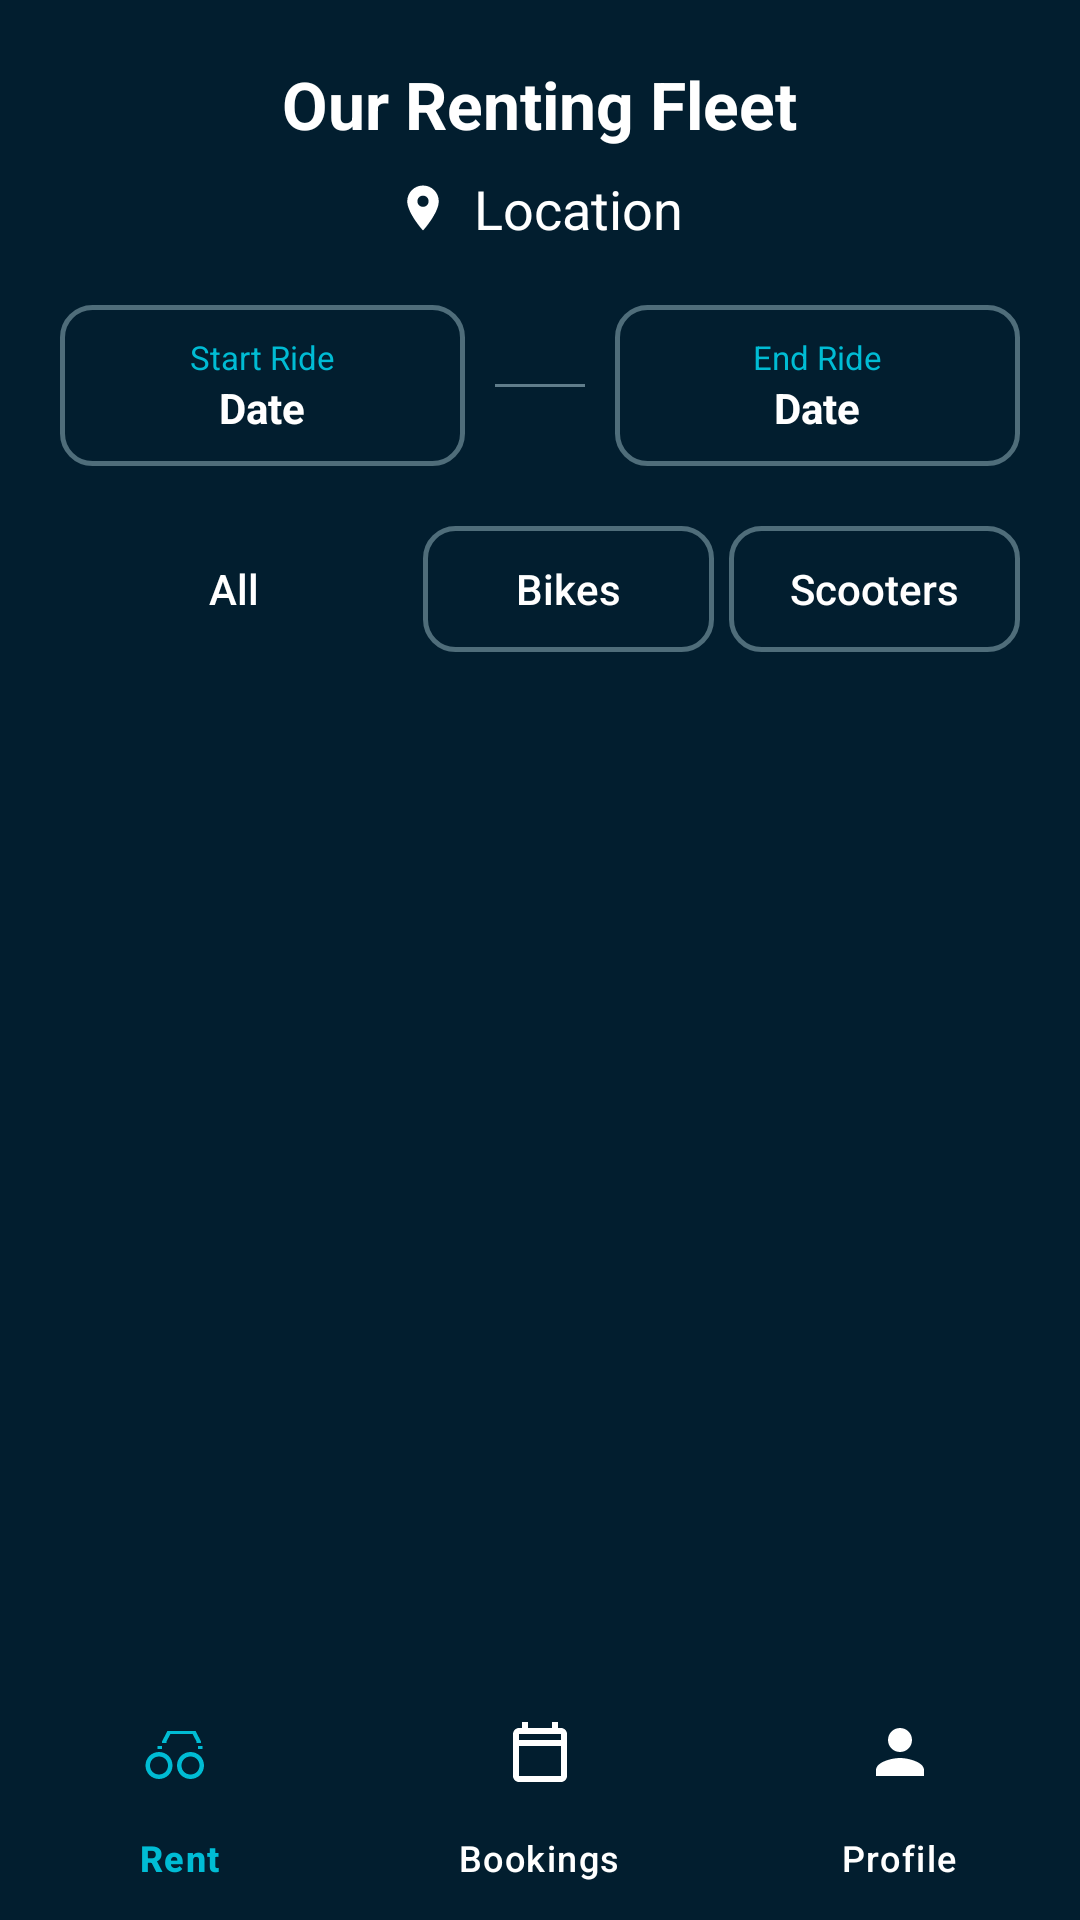

The Android layout XML behind this screen, and the referenced resources:
<!-- AndroidManifest.xml: application theme Theme.BikeRental -->
<!-- res/layout/activity_fleet.xml -->
<?xml version="1.0" encoding="utf-8"?>
<androidx.constraintlayout.widget.ConstraintLayout xmlns:android="http://schemas.android.com/apk/res/android"
    xmlns:app="http://schemas.android.com/apk/res-auto"
    android:layout_width="match_parent"
    android:layout_height="match_parent"
    android:background="#021E2F">

    <LinearLayout
        android:id="@+id/headerLayout"
        android:layout_width="match_parent"
        android:layout_height="wrap_content"
        android:orientation="vertical"
        android:paddingBottom="10dp"
        app:layout_constraintTop_toTopOf="parent"
        app:layout_constraintStart_toStartOf="parent"
        app:layout_constraintEnd_toEndOf="parent">

        <TextView
            android:layout_width="wrap_content"
            android:layout_height="wrap_content"
            android:layout_gravity="center"
            android:layout_marginTop="20dp"
            android:text="Our Renting Fleet"
            android:textColor="#FFFFFF"
            android:textSize="22sp"
            android:textStyle="bold" />

        <LinearLayout
            android:layout_width="wrap_content"
            android:layout_height="wrap_content"
            android:layout_gravity="center"
            android:layout_marginTop="8dp"
            android:gravity="center_vertical">
            <ImageView
                android:layout_width="18dp"
                android:layout_height="18dp"
                android:src="@drawable/ic_location"
                app:tint="#FFFFFF"/>
            <TextView
                android:id="@+id/tvFleetCity"
                android:layout_width="wrap_content"
                android:layout_height="wrap_content"
                android:layout_marginStart="8dp"
                android:text="Location"
                android:textColor="#FFFFFF"
                android:textSize="18sp" />
        </LinearLayout>

        <LinearLayout
            android:layout_width="match_parent"
            android:layout_height="wrap_content"
            android:layout_marginHorizontal="20dp"
            android:layout_marginTop="20dp"
            android:gravity="center"
            android:orientation="horizontal">
            <LinearLayout
                android:layout_width="0dp"
                android:layout_height="wrap_content"
                android:layout_weight="1"
                android:background="@drawable/edit_bg"
                android:gravity="center"
                android:orientation="vertical"
                android:padding="10dp">
                <TextView android:layout_width="wrap_content" android:layout_height="wrap_content" android:text="Start Ride" android:textColor="#00BCD4" android:textSize="11sp" />
                <TextView android:id="@+id/tvFleetStart" android:layout_width="wrap_content" android:layout_height="wrap_content" android:text="Date" android:textColor="#FFFFFF" android:textStyle="bold" />
            </LinearLayout>
            <View android:layout_width="30dp" android:layout_height="1dp" android:background="#607D8B" android:layout_marginHorizontal="10dp"/>
            <LinearLayout
                android:layout_width="0dp"
                android:layout_height="wrap_content"
                android:layout_weight="1"
                android:background="@drawable/edit_bg"
                android:gravity="center"
                android:orientation="vertical"
                android:padding="10dp">
                <TextView android:layout_width="wrap_content" android:layout_height="wrap_content" android:text="End Ride" android:textColor="#00BCD4" android:textSize="11sp" />
                <TextView android:id="@+id/tvFleetEnd" android:layout_width="wrap_content" android:layout_height="wrap_content" android:text="Date" android:textColor="#FFFFFF" android:textStyle="bold" />
            </LinearLayout>
        </LinearLayout>

        <LinearLayout
            android:layout_width="match_parent"
            android:layout_height="wrap_content"
            android:layout_marginHorizontal="20dp"
            android:layout_marginTop="20dp">
            <Button android:id="@+id/btnAll" android:layout_width="0dp" android:layout_weight="1.2" android:layout_height="42dp" android:text="All" android:background="@drawable/btn_bg" android:textAllCaps="false" android:textColor="#FFFFFF" android:layout_marginEnd="5dp"/>
            <Button android:id="@+id/btnBikes" android:layout_width="0dp" android:layout_weight="1" android:layout_height="42dp" android:text="Bikes" android:background="@drawable/edit_bg" android:textAllCaps="false" android:textColor="#FFFFFF" android:layout_marginEnd="5dp"/>
            <Button android:id="@+id/btnScooters" android:layout_width="0dp" android:layout_weight="1" android:layout_height="42dp" android:text="Scooters" android:background="@drawable/edit_bg" android:textAllCaps="false" android:textColor="#FFFFFF"/>
        </LinearLayout>

        <TextView
            android:id="@+id/tvCount"
            android:layout_width="match_parent"
            android:layout_height="wrap_content"
            android:layout_marginTop="10dp"
            android:textAlignment="center"
            android:textColor="#B0BEC5"
            android:visibility="gone" />
    </LinearLayout>

    <androidx.recyclerview.widget.RecyclerView
        android:id="@+id/rvFleet"
        android:layout_width="match_parent"
        android:layout_height="0dp"
        android:layout_marginHorizontal="10dp"
        android:clipToPadding="false"
        app:layout_constraintTop_toBottomOf="@+id/headerLayout"
        app:layout_constraintBottom_toTopOf="@+id/bottomNavigation"
        app:layout_constraintStart_toStartOf="parent"
        app:layout_constraintEnd_toEndOf="parent" />

    <com.google.android.material.bottomnavigation.BottomNavigationView
        android:id="@+id/bottomNavigation"
        android:layout_width="match_parent"
        android:layout_height="80dp"
        app:layout_constraintBottom_toBottomOf="parent"
        app:layout_constraintStart_toStartOf="parent"
        app:layout_constraintEnd_toEndOf="parent"
        android:background="#021E2F"
        app:itemIconTint="@drawable/nav_item_color"
        app:itemTextColor="@drawable/nav_item_color"
        app:labelVisibilityMode="labeled"
        app:itemIconSize="24dp"
        app:menu="@menu/bottom_nav_menu" />

</androidx.constraintlayout.widget.ConstraintLayout>
<!-- resources referenced by this layout -->
<resources>
  <!-- drawable edit_bg (drawable) -->
  <?xml version="1.0" encoding="utf-8"?>
  <shape xmlns:android="http://schemas.android.com/apk/res/android">
      <stroke android:width="1.5dp" android:color="#4F6D7A"/>
      <corners android:radius="10dp"/>
      <solid android:color="@android:color/transparent"/>
  </shape>
  <!-- drawable ic_location (drawable) -->
  <vector xmlns:android="http://schemas.android.com/apk/res/android"
      android:width="24dp" android:height="24dp" android:viewportWidth="24" android:viewportHeight="24">
      <path android:fillColor="#FF0000" android:pathData="M12,2C8.13,2 5,5.13 5,9c0,5.25 7,13 7,13s7,-7.75 7,-13c0,-3.87 -3.13,-7 -7,-7zM12,11.5c-1.38,0 -2.5,-1.12 -2.5,-2.5s1.12,-2.5 2.5,-2.5 2.5,1.12 2.5,2.5 -1.12,2.5 -2.5,2.5z"/>
  </vector>
  <!-- drawable nav_item_color (drawable) -->
  <?xml version="1.0" encoding="utf-8"?>
  <selector xmlns:android="http://schemas.android.com/apk/res/android">
      <item android:color="#00BCD4" android:state_checked="true" />
  
      <item android:color="#FFFFFF" android:state_checked="false" />
  
      <item android:color="#FFFFFF" />
  </selector>
  <style name="Theme.BikeRental" parent="Base.Theme.BikeRental" />
  <style name="Base.Theme.BikeRental" parent="Theme.Material3.DayNight.NoActionBar">
          <item name="android:windowAnimationStyle">@null</item>
          <item name="android:windowContentTransitions">false</item>
          <item name="android:windowEnterAnimation">@null</item>
          <item name="android:windowExitAnimation">@null</item>
  
          <item name="android:windowBackground">#021E2F</item>
          <item name="android:colorBackground">#021E2F</item>
      </style>
</resources>
